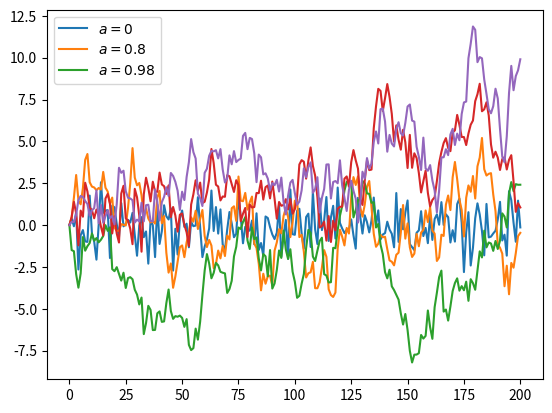

The matplotlib source for this figure:
import numpy as np
import scipy as sp
import scipy.stats as stat
import matplotlib.pyplot as plt
%matplotlib inline

T = 200
alpha = (0,0.8,0.98)
x = np.empty(T+1)

for a in alpha:
    x[0] = 0
    for t in range(T):
        x[t+1]=a*x[t]+np.random.randn()
    plt.plot(x, label = f'$a = {a}$')
plt.legend()
plt.show()


alpha = 0.9
for t in range (T):
    x[t+1]=a*np.abs(x[t])+np.random.randn()
plt.plot(x)
plt.show

alpha = 0.9
for t in range (T):
    if x[t] < 0:
        x[t] = -1 * x [t]
    else:
        x[t] = x[t]
    x[t+1]=a*np.abs(x[t])+np.random.randn()
plt.plot(x)
plt.show